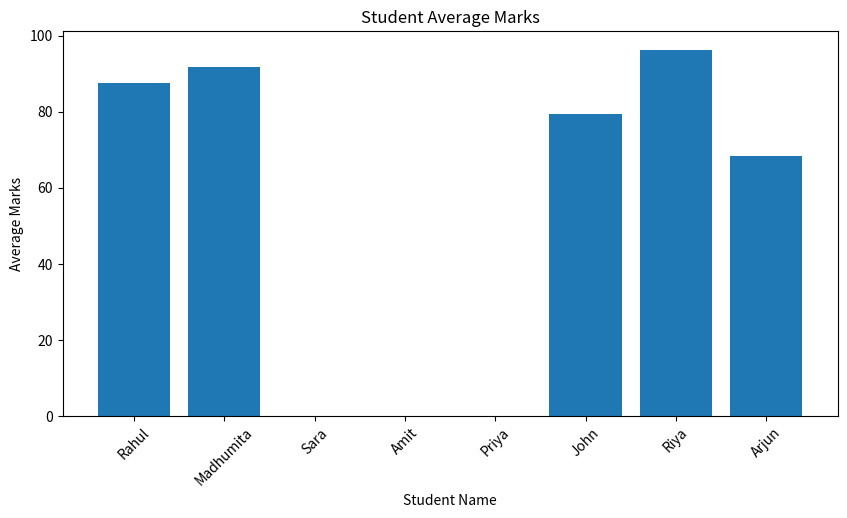
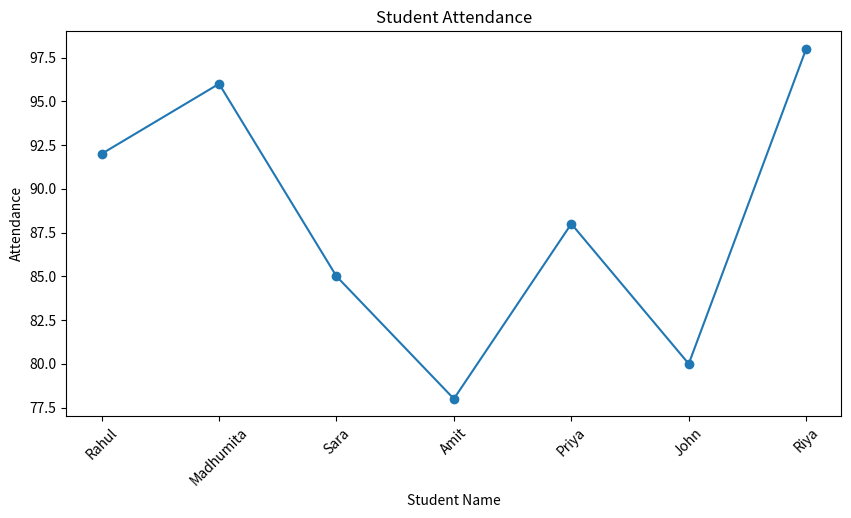
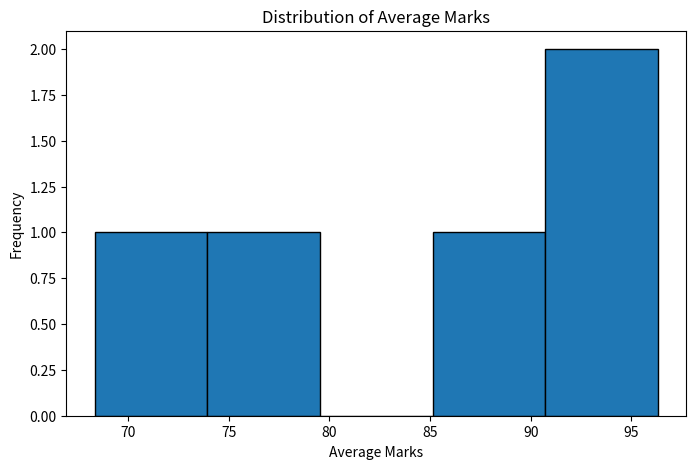
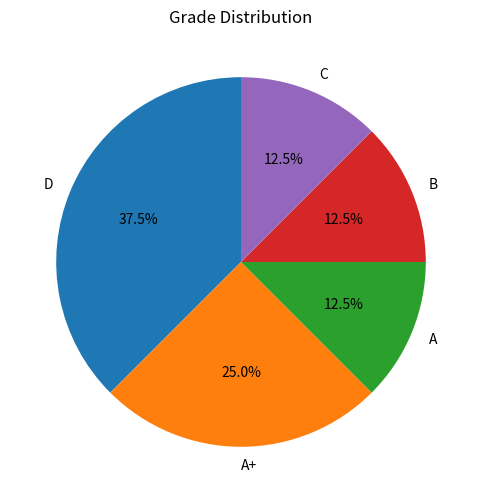
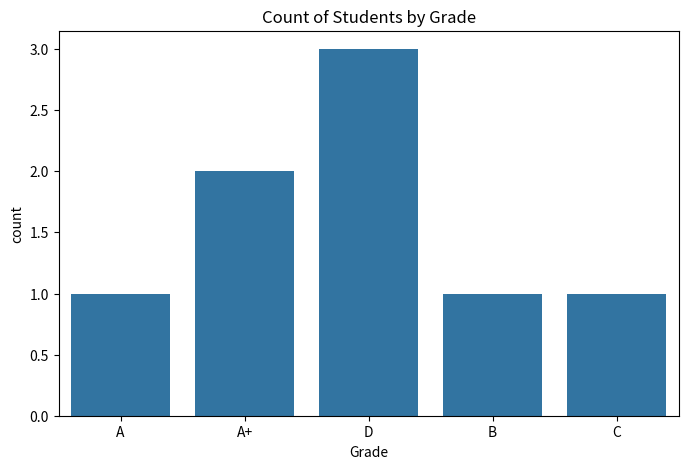
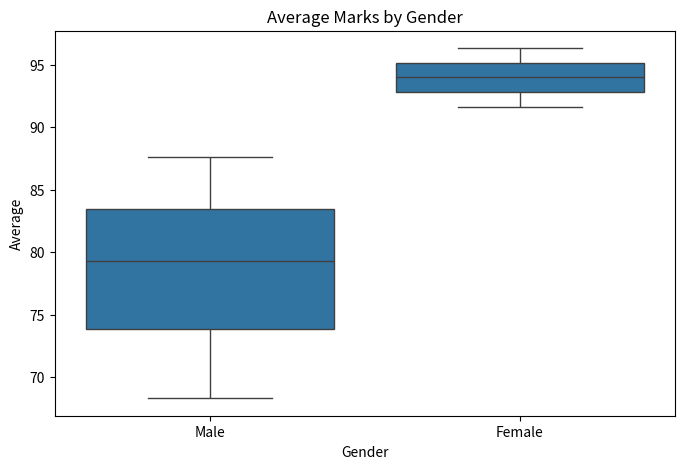
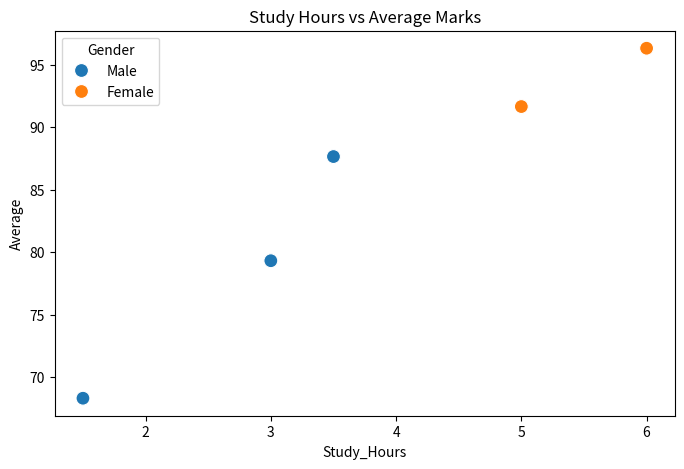
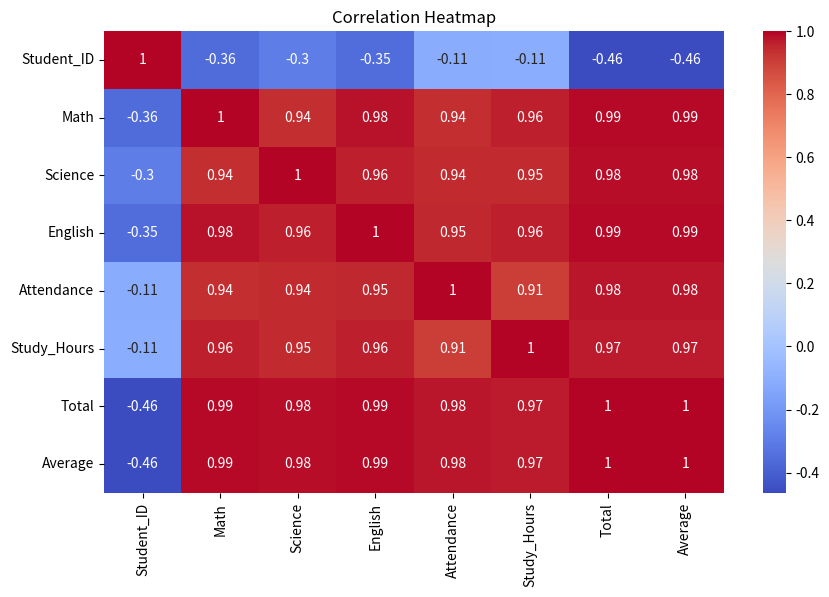

The matplotlib source for these figures, in order:
import pandas as pd
import numpy as np
import matplotlib.pyplot as plt
import seaborn as sns
pd.set_option("display.max_columns", None)

########
data = {
    "Student_ID": [101, 102, 103, 104, 105, 106, 107, 108],
    "Name": ["Rahul", "Madhumita", "Sara", "Amit", "Priya", "John", "Riya", "Arjun"],
    "Gender": ["Male", "Female", "Female", "Male", "Female", "Male", "Female", "Male"],
    "Math": [85, 92, 78, np.nan, 88, 76, 95, 67],
    "Science": [90, 89, np.nan, 72, 85, 80, 98, 70],
    "English": [88, 94, 79, 75, np.nan, 82, 96, 68],
    "Attendance": [92, 96, 85, 78, 88, 80, 98, np.nan],
    "Study_Hours": [3.5, 5.0, 2.5, 2.0, 4.0, 3.0, 6.0, 1.5]
}

df = pd.DataFrame(data)

######
print("\n========== DATASET INFO ==========")
print(df.info())

print("\n========== FIRST 5 ROWS ==========")
print(df.head())

print("\n========== LAST 5 ROWS ==========")
print(df.tail())

print("\n========== SHAPE OF DATASET ==========")
print("Rows, Columns:", df.shape)

print("\n========== COLUMN NAMES ==========")
print(df.columns)

#########
print("\n========== MISSING VALUES ==========")
print(df.isnull().sum())

########
df["Math"].fillna(df["Math"].mean(), inplace=True)
df["Science"].fillna(df["Science"].mean(), inplace=True)
df["English"].fillna(df["English"].mean(), inplace=True)
df["Attendance"].fillna(df["Attendance"].mean(), inplace=True)

print("\n========== DATASET AFTER FILLING MISSING VALUES ==========")
print(df)

print("\n========== MISSING VALUES AFTER CLEANING ==========")
print(df.isnull().sum())

##########

df["Total"] = df["Math"] + df["Science"] + df["English"]
df["Average"] = df["Total"] / 3

# Grade calculation
def assign_grade(avg):
    if avg >= 90:
        return "A+"
    elif avg >= 80:
        return "A"
    elif avg >= 70:
        return "B"
    elif avg >= 60:
        return "C"
    else:
        return "D"

df["Grade"] = df["Average"].apply(assign_grade)

print("\n========== DATASET WITH TOTAL, AVERAGE, GRADE ==========")
print(df)

######
print("\n========== DESCRIPTIVE STATISTICS ==========")
print(df.describe())

#####

topper = df.loc[df["Average"].idxmax()]

print("\n========== TOPPER STUDENT ==========")
print("Name:", topper["Name"])
print("Average Marks:", round(topper["Average"], 2))
print("Grade:", topper["Grade"])
#####
high_attendance = df[df["Attendance"] > 90]

print("\n========== STUDENTS WITH ATTENDANCE > 90 ==========")
print(high_attendance[["Name", "Attendance"]])
####
high_performers = df[df["Average"] > 80]

print("\n========== STUDENTS WITH AVERAGE > 80 ==========")
print(high_performers[["Name", "Average", "Grade"]])
####
gender_avg = df.groupby("Gender")[["Math", "Science", "English", "Average"]].mean()

print("\n========== AVERAGE MARKS BY GENDER ==========")
print(gender_avg)
#####
sorted_df = df.sort_values(by="Average", ascending=False)

print("\n========== STUDENTS SORTED BY AVERAGE MARKS ==========")
print(sorted_df[["Name", "Average", "Grade"]])
#####
plt.figure(figsize=(10, 5))
plt.bar(df["Name"], df["Average"])
plt.title("Student Average Marks")
plt.xlabel("Student Name")
plt.ylabel("Average Marks")
plt.xticks(rotation=45)
plt.show()
     #####
plt.figure(figsize=(10, 5))
plt.plot(df["Name"], df["Attendance"], marker='o')
plt.title("Student Attendance")
plt.xlabel("Student Name")
plt.ylabel("Attendance")
plt.xticks(rotation=45)
plt.show()

#######
plt.figure(figsize=(8, 5))
plt.hist(df["Average"], bins=5, edgecolor="black")
plt.title("Distribution of Average Marks")
plt.xlabel("Average Marks")
plt.ylabel("Frequency")
plt.show()
#####
grade_counts = df["Grade"].value_counts()

plt.figure(figsize=(6, 6))
plt.pie(grade_counts, labels=grade_counts.index, autopct="%1.1f%%", startangle=90)
plt.title("Grade Distribution")
plt.show()
#####
plt.figure(figsize=(8, 5))
sns.countplot(x="Grade", data=df)
plt.title("Count of Students by Grade")
plt.show()
     
####
plt.figure(figsize=(8, 5))
sns.boxplot(x="Gender", y="Average", data=df)
plt.title("Average Marks by Gender")
plt.show()
####
plt.figure(figsize=(8, 5))
sns.scatterplot(x="Study_Hours", y="Average", hue="Gender", data=df, s=100)
plt.title("Study Hours vs Average Marks")
plt.show()
     
     ###
numeric_df = df.select_dtypes(include=np.number)

plt.figure(figsize=(10, 6))
sns.heatmap(numeric_df.corr(), annot=True, cmap="coolwarm")
plt.title("Correlation Heatmap")
plt.show()
####
df.to_csv("cleaned_student_performance.csv", index=False)
print("\nCleaned dataset saved as 'cleaned_student_performance.csv'")
###
print("\n========== FINAL CLEANED DATASET ==========")
print(df)
